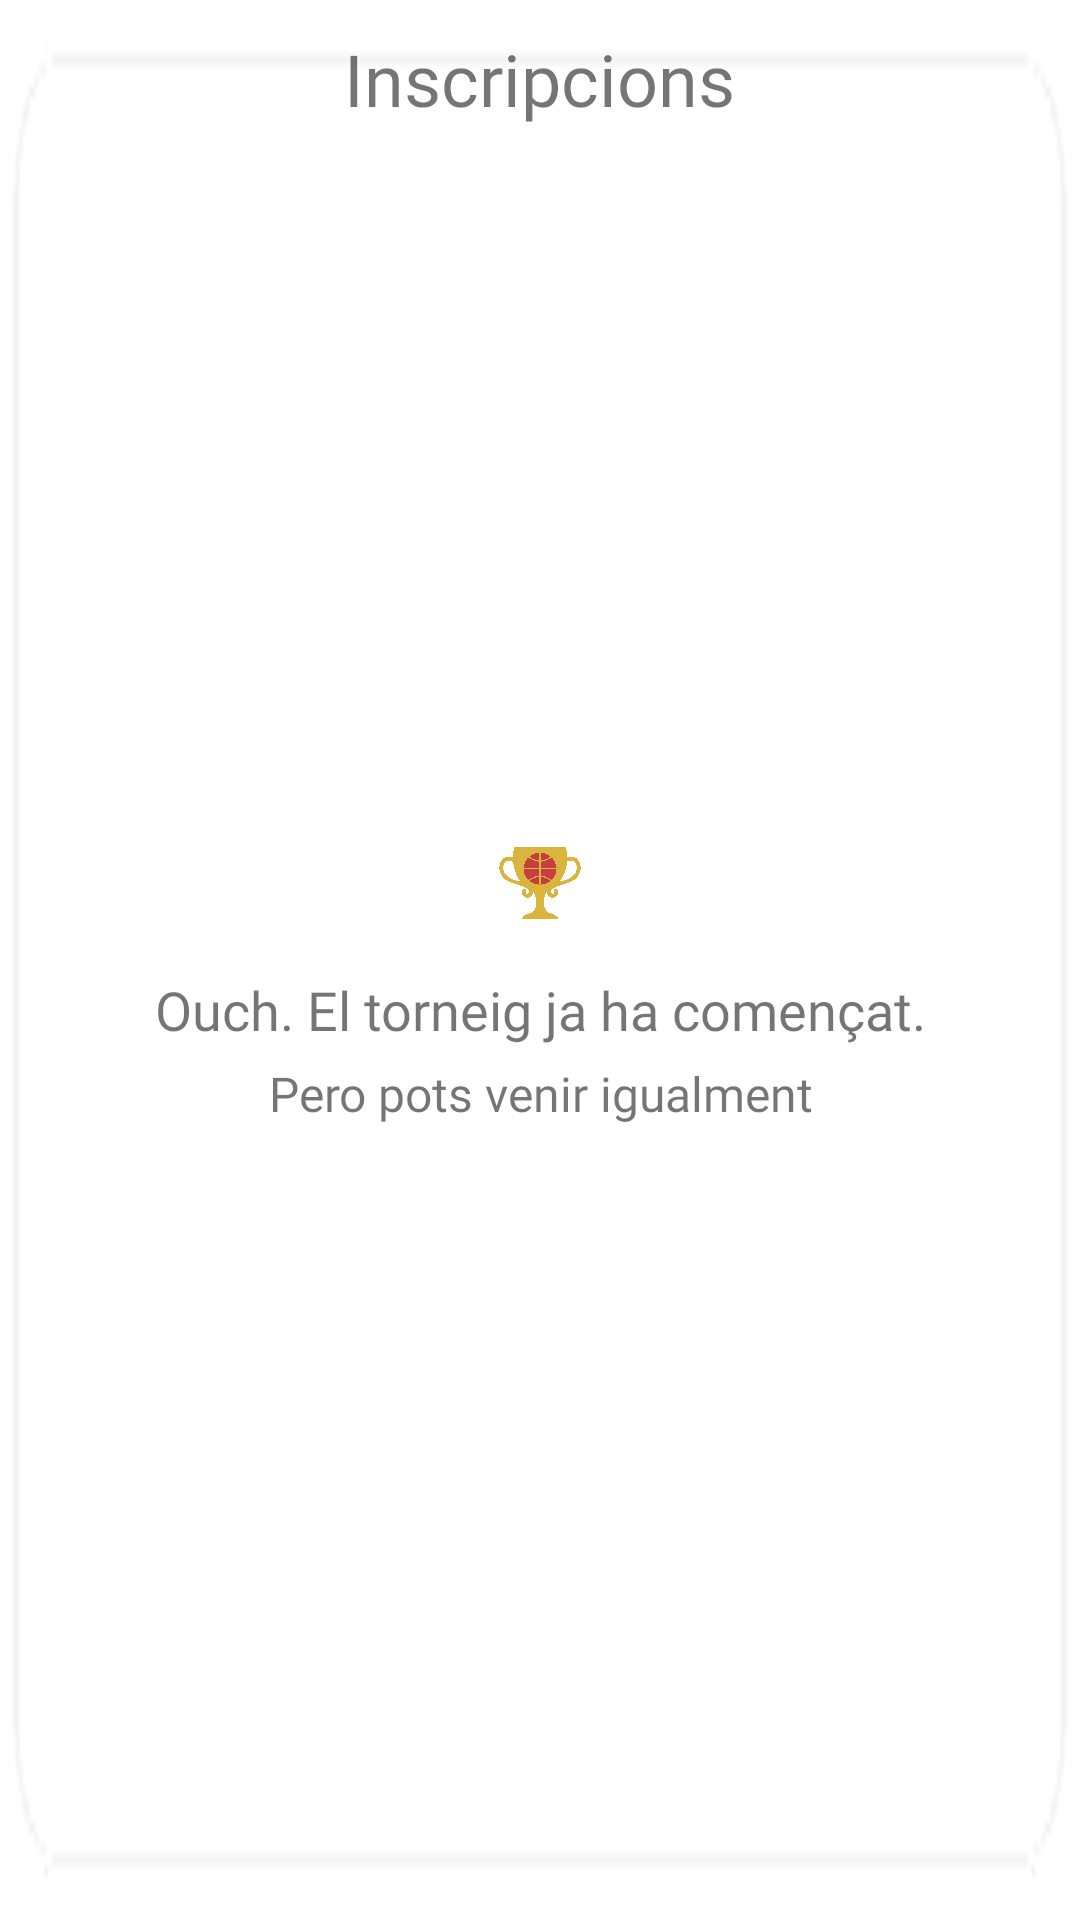

Produce the Android XML layout that renders to this screen, including the resource entries it uses.
<!-- AndroidManifest.xml: application theme Theme.TresPer -->
<!-- res/layout/avis_inscripcions_completes.xml -->
<?xml version="1.0" encoding="utf-8"?>
<FrameLayout xmlns:android="http://schemas.android.com/apk/res/android"
    android:layout_width="match_parent"
    android:layout_height="220dp">



    <ImageView
        android:id="@+id/marc"
        android:layout_width="match_parent"
        android:layout_height="match_parent"
        android:scaleType="fitXY"
        android:src="@drawable/frame_torneig" />
    <TextView
        android:layout_width="wrap_content"
        android:layout_height="wrap_content"
        android:layout_marginTop="10dp"
        android:layout_gravity="center_horizontal"
        android:fontFamily="@font/osw_demi_bold"
        android:gravity="center"
        android:text="Inscripcions"
        android:textAlignment="center"
        android:textSize="24dp" />
    <LinearLayout
        android:layout_width="match_parent"
        android:layout_height="match_parent"
        android:gravity="center"
        android:orientation="vertical">


        <ImageView
            android:layout_marginTop="15dp"

            android:id="@+id/fons"
            android:layout_width="30dp"
            android:layout_height="30dp"
            android:layout_gravity="center_horizontal"
            android:elevation="20dp"
            android:src="@drawable/trofeu_color" />

        <TextView
            android:layout_marginTop="15dp"

            android:layout_width="wrap_content"
            android:layout_height="wrap_content"
            android:layout_gravity="center"
            android:fontFamily="@font/osw_light"
            android:gravity="center"
            android:text="Ouch. El torneig ja ha començat."
            android:textAlignment="center"
            android:textSize="18dp" />

        <TextView
            android:layout_marginTop="5dp"
            android:layout_width="wrap_content"
            android:layout_height="wrap_content"
            android:layout_gravity="center"
            android:fontFamily="@font/osw_xtr_light"
            android:gravity="center"
            android:text="Pero pots venir igualment"
            android:textAlignment="center"
            android:textSize="16dp" />
    </LinearLayout>

</FrameLayout>
<!-- resources referenced by this layout -->
<resources>
  <!-- drawable frame_torneig: png bitmap (drawable, 3889 bytes) -->
  <!-- drawable trofeu_color: png bitmap (drawable, 18174 bytes) -->
  <style name="Theme.TresPer" parent="Theme.MaterialComponents.DayNight.DarkActionBar">
          
          <item name="colorPrimary">@color/tab_no_pulsat</item>
          <item name="colorPrimaryVariant">@color/teal_700</item>
          <item name="colorOnPrimary">@color/white</item>
          
          <item name="colorSecondary">@color/purple_200</item>
          <item name="colorSecondaryVariant">@color/bottom_fons</item>
          <item name="colorOnSecondary">@color/black</item>
          
  
          <item name="android:statusBarColor" tools:targetApi="l">?attr/colorSecondary</item>
          
      </style>
  <color name="tab_no_pulsat">#FF994A</color>
  <color name="teal_700">#2196F3</color>
  <color name="white">#F9ECD4</color>
  <color name="purple_200">#252525</color>
  <color name="bottom_fons">#F6A630</color>
  <color name="black">#AD000000</color>
</resources>
